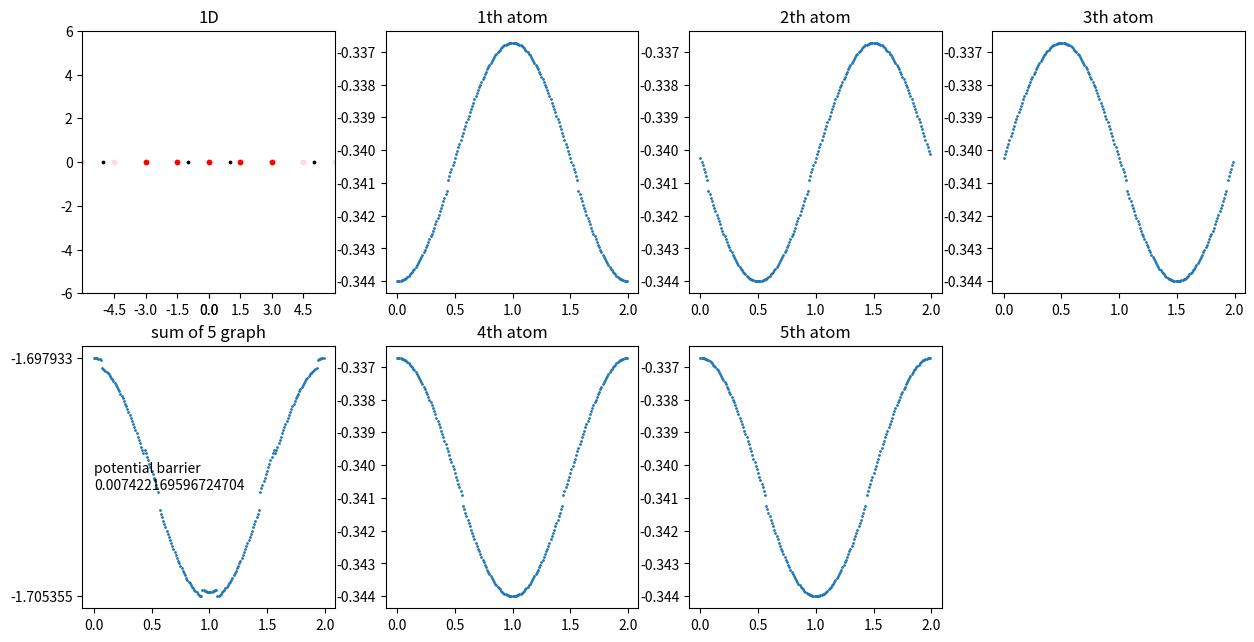

This chart was generated by the following Python code:
import numpy as np
import matplotlib.pyplot as plt

# 여러 변수들, 단위 [Å]
lattice = 2
cms_lattice = 1.5
atom_limit = 100
create_base_cms = 30  # 팁 원자를 얼마나 생성, 계산할지(cms) (네모꼴) (atom_N_cms 보다 크게)

# 시그마 값
sigma_2d = 3.5
sigma_3d = 3.5

atom_N_cms = 5  # 계산할 원자개수(1D) = 그릴 그래프 수
graph_column = int(np.ceil(atom_N_cms / 2)) + 1
print(f'asdf {graph_column}')

fig = plt.figure(figsize=(15, 7.5))
# 일단 그림
ax0 = fig.add_subplot(2, graph_column, 1, title="1D")

# 각 원자별 그래프
axes = []
for n in range(atom_N_cms):
    if n < graph_column - 1:
        ax = fig.add_subplot(2, graph_column, n + 2, title=f'{n + 1}th atom')
    else:
        ax = fig.add_subplot(2, graph_column, n + 3, title=f'{n + 1}th atom')
    axes.append(ax)

radius_cms = (atom_N_cms - 1) / 2 * cms_lattice + 0.01  # tip 원 반지름(cms)
print(radius_cms)
radius_inc = radius_cms  # tip 원 반지름(inc)
ax_limit = round(radius_inc * 1.2 + lattice)  # 그래프 확대 (보여주기)

# 앞에 보이게 하려고 뒤에만듦
ax_sum = fig.add_subplot(2, graph_column, graph_column + 1, title=f"sum of {atom_N_cms} graph")

print(f'atom_N_cms = {atom_N_cms}')

ax0.set_xlim(-ax_limit, ax_limit)
ax0.set_ylim(-ax_limit, ax_limit)
# ax0.set_aspect("equal")

# 격자 그리기 (파악하기 쉽게)
ax0.set_xticks([x * s for s in (1, -1) for x in np.arange(0, ax_limit, cms_lattice)])
# ax1.set_xticks([x * s for s in (1, -1) for x in np.arange(0, ax_limit, inc_lattice)])

# 좌표 베이스
atom_base = [x * s for s in (1, -1) for x in np.arange(lattice / 2, atom_limit, lattice)]

# 1D 그리기
ax0.scatter(atom_base, [0 for x in atom_base], c='k', s=3)
# ax0.axis('off')

# ax1.scatter(atom_base, [0 for x in atom_base], c='k', s=3)
# ax1.axis('off')

# 2D 그리기
# atom_x_mesh, atom_y_mesh = np.meshgrid(atom_base, atom_base)

# ax2.scatter(atom_x_mesh, atom_y_mesh, c='k', s=3)
# ax2.axis('off')

# ax3.scatter(atom_x_mesh, atom_y_mesh, c='k', s=3)
# ax3.axis('off')

# 팁 원자 베이스(commensurate)
tip_base_cms = [x * s for x in np.arange(cms_lattice, create_base_cms, cms_lattice) for s in (1, -1)]
tip_base_cms.insert(0, 0.0)

# 팁 원자 베이스(incommensurate)
# tip_base_inc = [x * s for x in np.arange(inc_lattice, create_base_inc, inc_lattice) for s in (1, -1)]
# tip_base_inc.insert(0, 0.0)

# ax0 팁 그리기
ax0.scatter(tip_base_cms, [0 for x in tip_base_cms], c='pink', s=10, marker='o', alpha=0.5)  # 분홍
tip_base_cms_in = [x for x in tip_base_cms[0:atom_N_cms]]
ax0.scatter(tip_base_cms_in, [0 for x in tip_base_cms_in], c='r', s=10, marker='o')  # 빨강

# ax1 팁 그리기
# ax1.scatter(tip_base_inc, [0 for x in tip_base_inc], c='pink', s=10, marker='o', alpha=0.5)  # 분홍
# tip_base_inc_in = [x for x in tip_base_inc if abs(x) < radius_inc]
# ax1.scatter(tip_base_inc_in, [0 for x in tip_base_inc_in], c='r', s=10, marker='o')  # 빨강

# 2D mesh생성(commensurate)
# tip_x_cms_mesh, tip_y_cms_mesh = np.meshgrid(tip_base_cms, tip_base_cms)
# 변형이 편한 list 형태로 바꾸기
# tip_x_cms_mesh = [list(x) for x in tip_x_cms_mesh]
# tip_y_cms_mesh = [list(x) for x in tip_y_cms_mesh]

# ax2 팁 그리기(분홍) (tip_mesh를 한번만 쓰고 변경하기 때문에 미리 그린다.)
# ax2.scatter(tip_x_cms_mesh, tip_y_cms_mesh, c='pink', s=10, marker='o', alpha=0.5)

# 원 안의 좌표만 고르기
# tip_cms_mesh_distance = np.sqrt(np.power(tip_x_cms_mesh, 2) + np.power(tip_y_cms_mesh, 2))
# tip_cms_mesh_in = tip_cms_mesh_distance.copy()
# tip_cms_mesh_out = tip_cms_mesh_distance.copy()

# for x in range(len(tip_base_cms)):
#     for y in range(len(tip_base_cms)):
#         if tip_cms_mesh_distance[x, y] > radius_cms:
#             tip_x_cms_mesh[x][y] = np.NaN
#             tip_y_cms_mesh[x][y] = np.NaN

# ax2 팁 그리기(빨강)
# ax2.scatter(tip_x_cms_mesh, tip_y_cms_mesh, c='r', s=10, marker='o')

# 2D mesh 생성(incommensurate)
# tip_x_inc_mesh, tip_y_inc_mesh = np.meshgrid(tip_base_inc, tip_base_inc)
# 변형이 편한 list 형태로 바꾸기
# tip_x_inc_mesh = [list(x) for x in tip_x_inc_mesh]
# tip_y_inc_mesh = [list(x) for x in tip_y_inc_mesh]

# ax3 팁 그리기(분홍) (tip_mesh를 한번만 쓰고 변경하기 때문에 미리 그린다.)
# ax3.scatter(tip_x_inc_mesh, tip_y_inc_mesh, c='pink', s=10, marker='o', alpha=0.5)

# 원 안의 좌표만 고르기
# tip_inc_mesh_distance = np.sqrt(np.power(tip_x_inc_mesh, 2) + np.power(tip_y_inc_mesh, 2))

# for x in range(len(tip_base_inc)):
#     for y in range(len(tip_base_inc)):
#         if tip_inc_mesh_distance[x, y] > radius_inc:
#             tip_x_inc_mesh[x][y] = np.NaN
#             tip_y_inc_mesh[x][y] = np.NaN

# ax3 팁 그리기(빨강)
# ax3.scatter(tip_x_inc_mesh, tip_y_inc_mesh, c='r', s=10, marker='o')

# mesh한 원자 좌표 보기 편하게(순서쌍으로) 바꾸기(1D)
# atom_x = []  # 원자 좌표가 보기 편한 [(x1,0), (x2,0), ...]형태로 되어있음
# for x in atom_base:
#     atom_x.append((x, 0))

# mesh한 원자 좌표 보기 편하게(순서쌍으로) 바꾸기(2D)
# atom_xy = []  # 원자 좌표가 보기 편한 [(x1,y1), (x2,y2), ...]형태로 되어있음
# for x in atom_base:
#     for y in atom_base:
#         atom_xy.append((x, y))

# 계산하는 tip원자 순서쌍으로 구하기(2D cms)
# tip_x_cms_list = [y for x in tip_x_cms_mesh for y in x]
# tip_y_cms_list = [y for x in tip_y_cms_mesh for y in x]
# tip_xy_cms_list = list(zip(tip_x_cms_list, tip_y_cms_list))
# NaN값 없애기
# tip_xy_cms_list_unduplicate = [x for x in tip_xy_cms_list if not np.isnan(x[0])]  # [(x1,y1),(x2,y2),...]
# scatter 가능한 형태로 tip_x_y_cms_list[0]이 x좌표 모음, tip_x_y_cms_list[1]이 y좌표 모음이다.
# tip_x_y_cms_list = list(zip(*tip_xy_cms_list_unduplicate))  # [(x1,x2,x3,...)(y1,y2,y3,...)]

# 계산하는 tip원자 순서쌍으로 구하기(2D inc)
# tip_x_inc_list = [y for x in tip_x_inc_mesh for y in x]
# tip_y_inc_list = [y for x in tip_y_inc_mesh for y in x]
# tip_xy_inc_list = list(zip(tip_x_inc_list, tip_y_inc_list))
# NaN값 없애기
# tip_xy_inc_list_unduplicate = [x for x in tip_xy_inc_list if not np.isnan(x[0])]  # [(x1,y1),(x2,y2),...]
# scatter 가능한 형태로 tip_x_y_inc_list[0]이 x좌표 모음, tip_x_y_inc_list[1]이 y좌표 모음이다.
# tip_x_y_inc_list = list(zip(*tip_xy_inc_list_unduplicate))  # [(x1,x2,x3,...)(y1,y2,y3,...)]


def distance_2d(cor1, cor2):
    return np.sqrt(np.power((cor1[0]-cor2[0]), 2) + np.power((cor1[1]-cor2[1]), 2))


def distance_3d(cor1, cor2):
    return np.sqrt(np.power((cor1[0]-cor2[0]), 2) + np.power((cor1[1]-cor2[1]), 2) + np.power((cor1[2]-cor2[2]), 2))

# 퍼텐셜값 찾기
def potential_2d(cor1, cor2, d_ij=0.105, x_ij=3.851, sigma=sigma_2d):
    distance = distance_2d(cor1, cor2)
    if distance < sigma * np.power(2, -1/6) * x_ij:  # 시그마 안의 거리에 있는 원자는 그냥 포텐셜 값 구하기
        return d_ij * (np.power((x_ij/distance), 12) - 2 * np.power((x_ij/distance), 6))
    else:  # 시그마 값 넘는 원자는 potential 0 으로 취급
        return 0


def potential_3d(cor1, cor2, d_ij=0.105, x_ij=3.851, sigma=sigma_3d):  # cor1, cor2: 3차원 좌표 2개, d: DIJ, x: xIJ, sigma: 몇 시그마까지 할지
    distance = distance_3d(cor1, cor2)
    if distance < sigma * np.power(2, -1/6) * x_ij:  # 시그마 안의 거리에 있는 원자는 그냥 포텐셜 값 구하기
        return d_ij * (np.power((x_ij/distance), 12) - 2 * np.power((x_ij/distance), 6))
    else:  # 시그마 값 넘는 원자는 potential 0 으로 취급
        return 0


# 특정 원자수에서 프로파일 뽑기
tip_cms_in = [x for x in tip_base_cms[0:atom_N_cms]]  # 안에 있는 원자들만 고르기
print(len(tip_cms_in), tip_cms_in)

# 아니 이걸 반복하라고?
print(f'1D commensurate', end=" >> ")
z_0_1D_cms = 0  # potential 합이 최소일 때 z값 저장할곳
potential_0_1D_cms = 100000
for z_ in np.arange(3.5, 3.7, 0.001):  # 이 범위에서 z반복
    potential_sum = 0
    for tip in tip_cms_in:
        for x_ in atom_base:
            potential_sum += potential_2d((x_, 0), (tip, z_))
    if potential_0_1D_cms > potential_sum:
        z_0_1D_cms = z_
        potential_0_1D_cms = potential_sum
print(f'z0 = {z_0_1D_cms}')

# 합 저장할 리스트
x_step = 0.01
ax_sum_potential = [0.0 for x in np.arange(0, lattice, x_step)]
ax_x = [x for x in np.arange(0, lattice, x_step)]

# tip의 한 원자에 대해서만 프로파일 구하기
for i_tip, tip in enumerate(tip_cms_in):
    # ax_x = []
    potential_sums = []
    for i, x_move in enumerate(ax_x):  # 옆으로 조금씩 움직이면서 반복
        potential_sum = 0.0  # potential 합 초기화
        for x_ in atom_base:  # 원자의 좌표들
            # i번째 그래핀 원자와 팁원자(0, 0, z)간의 potential을 함수로 구해서 누적
            potential_sum += potential_2d((x_, 0), (tip + x_move, z_0_1D_cms))
        # ax_x.append(x_move)
        potential_sums.append(potential_sum)
        ax_sum_potential[i] += potential_sum
    axes[i_tip].plot(ax_x, potential_sums, linestyle = ' ', marker = '.', markersize = 2)
    # axes[i_tip].set_yticks([min(potential_sums), max(potential_sums)])
ax_sum.plot(ax_x, ax_sum_potential, linestyle = ' ', marker = '.', markersize = 2)
ax_sum.set_yticks([min(ax_sum_potential), max(ax_sum_potential)])
print(max(ax_sum_potential), min(ax_sum_potential))
print((max(ax_sum_potential) + min(ax_sum_potential)) / 2)
ax_sum.text(0.0, (max(ax_sum_potential) + min(ax_sum_potential)) / 2, f'potential barrier\n{max(ax_sum_potential) - min(ax_sum_potential)}', horizontalalignment='left', verticalalignment='center')


plt.show()
